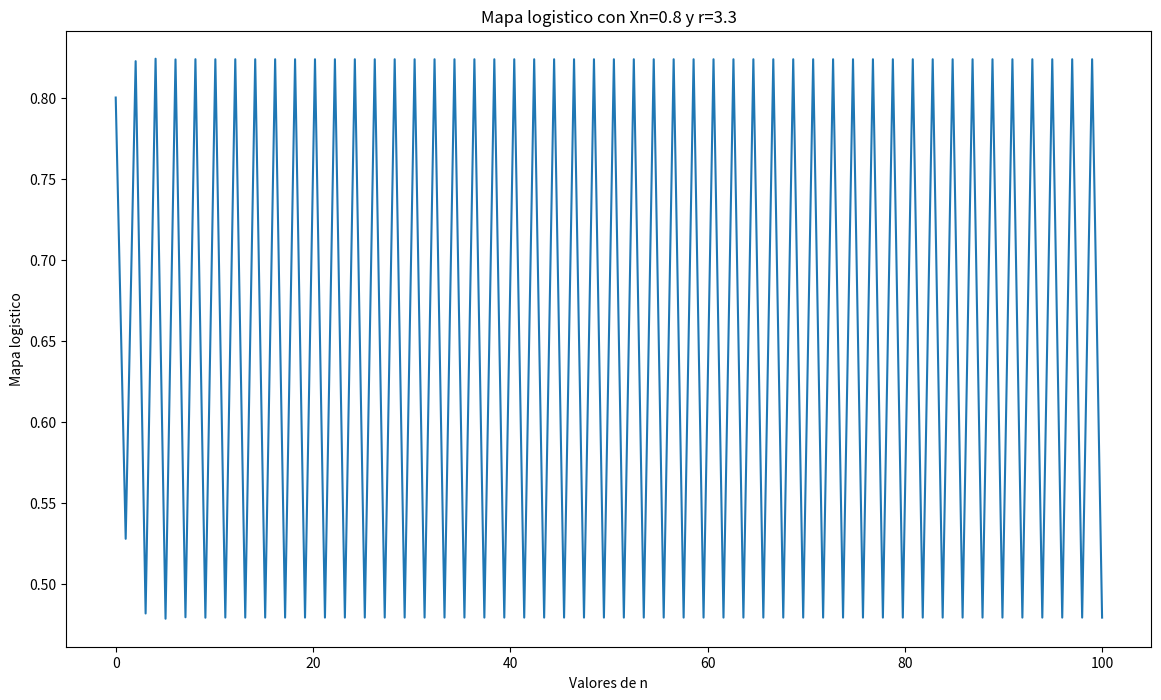
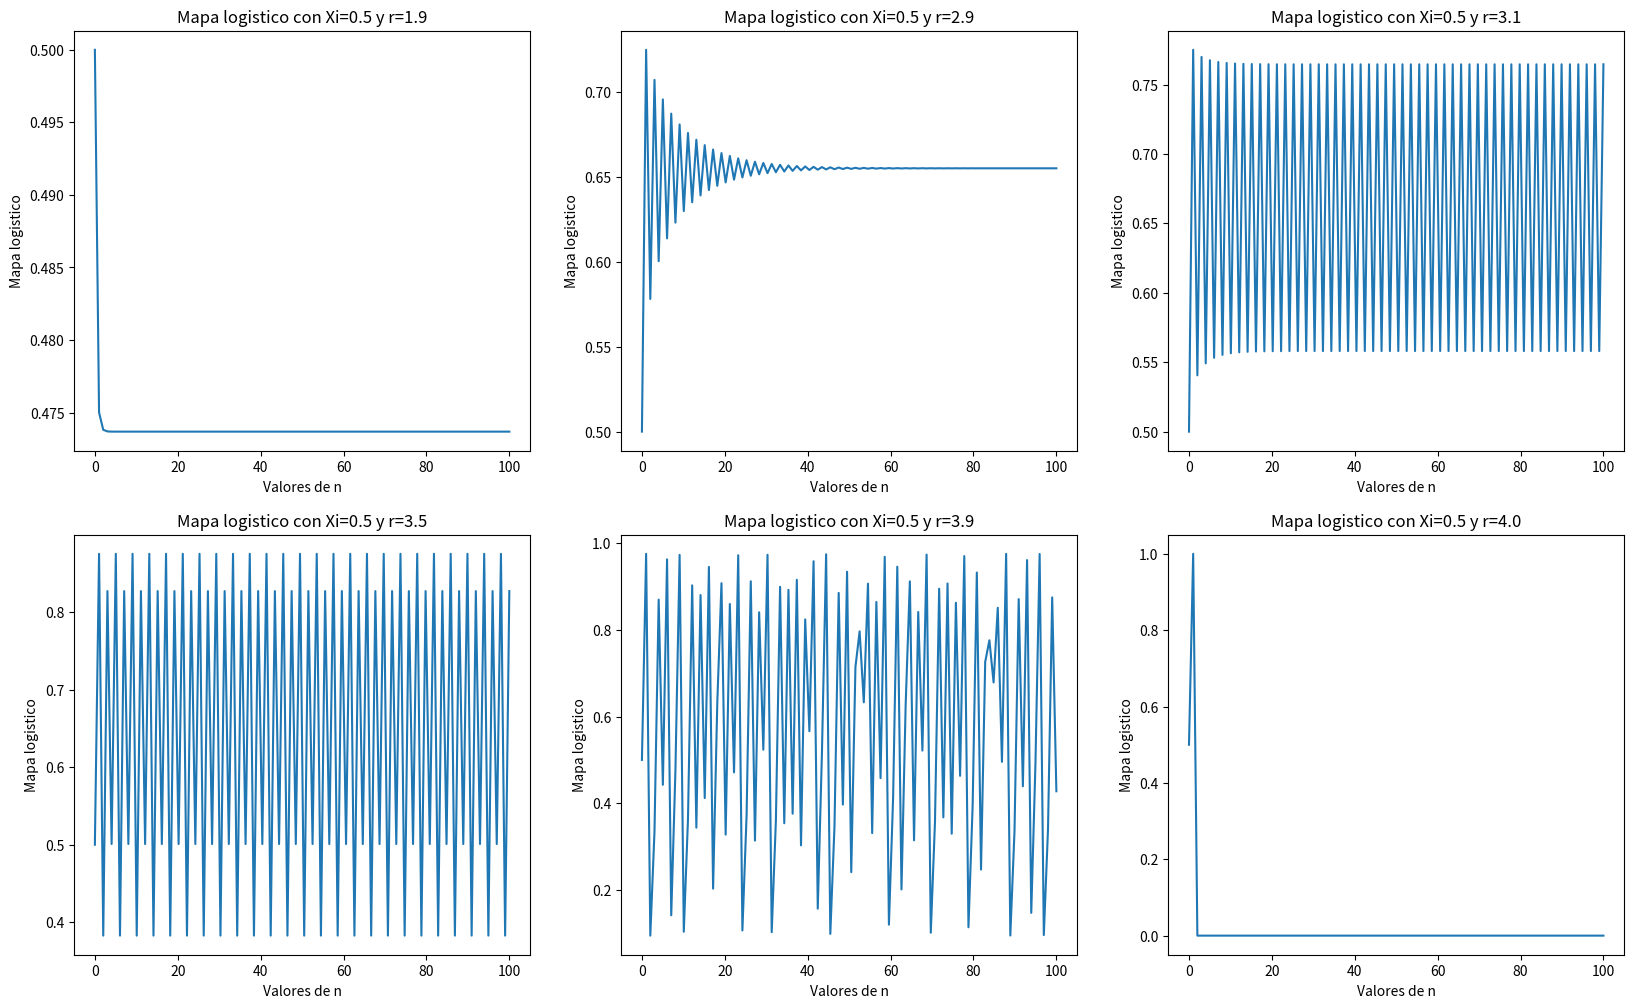

The matplotlib source for these figures, in order: (Note: this script raises an exception after producing the figures.)
import numpy as np
import matplotlib.pyplot as plt

def Mapalogistico(ini,r,canti):
    """
    Calcula los valores de la funcion X(n+1) = rXn(1-Xn)
        Input: valor inicial y r flotantes, canti = cantidad de veces que se repite valor entero 
        Output: lista con canti valores de la funcion
    """
    resultado = np.zeros(canti)
    resultado[0] = ini
    for i in range(1,canti):
        resultado[i] = r*resultado[i-1]*(1-resultado[i-1])
    return resultado

p1_xini = 0.8
p1_valr = 3.3
p1_itera = 100
p1_valx = np.linspace(0,p1_itera,p1_itera)
p1_valy = Mapalogistico(p1_xini,p1_valr,p1_itera)

plt.figure(figsize=(14,8))
plt.title("Mapa logistico con Xn=0.8 y r=3.3")
plt.ylabel("Mapa logistico")
plt.xlabel("Valores de n")
plt.plot(p1_valx,Mapalogistico(p1_xini,p1_valr,p1_itera))
plt.show()

def graficadorEjesP2(r):
    titulo = "Mapa logistico con Xi=0.5 y r=" + str(r)
    plt.title(titulo)
    plt.ylabel("Mapa logistico")
    plt.xlabel("Valores de n")

p2_xini = 0.5
p2_valr =  np.array([1.9, 2.9, 3.1, 3.5, 3.9,4.0])
p2_itera = 100
p2_valx = np.linspace(0,p2_itera,p2_itera)
p2_valy = []
for i in range(0,len(p2_valr)):
    p2_valy.append(Mapalogistico(p2_xini,p2_valr[i],p2_itera))

plt.figure(figsize=(20,12))
for i in range(0,len(p2_valr)):
    plot = 231 + i
    plt.subplot(plot)
    graficadorEjesP2(p2_valr[i])
    plt.plot(p2_valx,p2_valy[i])
plt.show()

def logist_map(r,xi,N):
    """
    Calcula los valores de la funcion X(n+1) = rXn(1-Xn)
        Input: valor inicial y r flotante, N = cantidad de veces que se repite valor entero 
        Output: lista con canti valores de la funcion
    """

    resultado = np.zeros(N)
    resultado[0] = xi
    for i in range(1,N):
        resultado[i] = r*resultado[i-1]*(1-resultado[i-1])
    return resultado

Np = 1000
xf = np.zeros(Np)
r  = np.linspace(2.5, 4, Np)
for i in range(0, Np):
    xini = np.random.random()
    x_i = logist_map(r = r[i], xi = xini, N = 1000)
    xf[i] = x_i

plt.figure(figsize=(14,8))
plt.xlabel("Valores de (r-1)/r")
plt.ylabel("Función logist_map")
plt.plot((r-1/r), xf,".", markersize = 0.5)
plt.show()

def graficadorEjesP5(xi,iteraciones):
    titulo = f"Mapa con: xi={round(xi,6)} r=2.5 iteraciones={iteraciones}"
    plt.title(titulo)
    plt.ylabel("Mapa logistico")
    plt.xlabel("Iteraciones")

case_xi = np.random.random()

def logist_map_case1(r,xi,N):
    """
    Calcula los valores de la funcion X(n+1) = Xn(r-r*Xn)
        Input: valor inicial y r flotante, N = cantidad de veces que se repite valor entero 
        Output: lista con canti valores de la funcion
    """
    resultado = np.zeros(N)
    resultado[0] = xi
    for i in range(1,N):
        resultado[i] = resultado[i-1]*(r-r*resultado[i-1])
    return resultado

case1_r = 2.5
case1_itera = [10,20,40,80,160,320]
case1_valx = []
case1_valy = []
for i in range(0,len(case1_itera)):
    case1_valx.append(np.linspace(0,case1_itera[i],case1_itera[i]))
    case1_valy.append(logist_map_case1(case1_r,case_xi,case1_itera[i]))

plt.figure(figsize=(20,12))
for i in range(0,len(case1_itera)):
    plot = 231 + i
    plt.subplot(plot)
    graficadorEjesP5(case_xi,case1_itera[i])
    plt.plot(case1_valx[i],case1_valy[i])
plt.show()


def logist_map_case2(r,xi,N):
    """
    Calcula los valores de la funcion X(n+1) = r(Xn-Xn*Xn)
        Input: valor inicial y r flotante, N = cantidad de veces que se repite valor entero 
        Output: lista con canti valores de la funcion
    """
    resultado = np.zeros(N)
    resultado[0] = xi
    for i in range(1,N):
        resultado[i] = r*(resultado[i-1]-(resultado[i-1]*resultado[i-1]))
    return resultado

case2_r = 2.5
case2_itera = [10,20,40,80,160,320]
case2_valx = []
case2_valy = []
for i in range(0,len(case2_itera)):
    case2_valx.append(np.linspace(0,case2_itera[i],case2_itera[i]))
    case2_valy.append(logist_map_case1(case2_r,case_xi,case2_itera[i]))

plt.figure(figsize=(20,12))
for i in range(0,len(case2_itera)):
    plot = 231 + i
    plt.subplot(plot)
    graficadorEjesP5(case_xi,case2_itera[i])
    plt.plot(case2_valx[i],case2_valy[i])
plt.show()

plt.figure(figsize=(20,12))
for i in range(0,6):
    plot = 231 + i
    plt.subplot(plot)
    graficadorEjesP5(case_xi,case2_itera[i])
    plt.plot(case2_valx[i],case2_valy[i],"--")
    plt.plot(case2_valx[i],case2_valy[i],".")
plt.show()